Photos from the image-classification dataset "dataset" in the GitHub repository SCHAB2210/Distributed_Multimodal_Spectrometer-Camera_Fusion_based_Autonomous_Robotic_Textile_Sorting_Facility. Its 6 classes are: cotton white, cotton black, cotton other color, polyester white, polyester black, polyester other color.

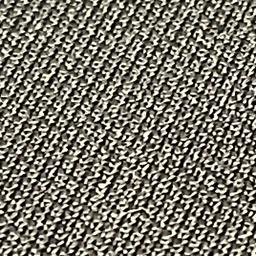
Label: polyester black

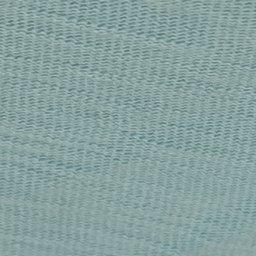
Label: cotton other color

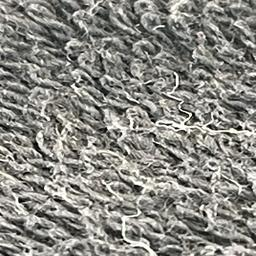
Label: cotton black

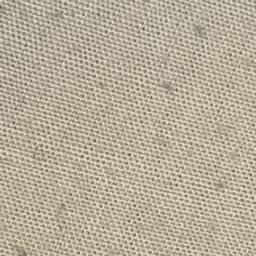
Label: polyester white

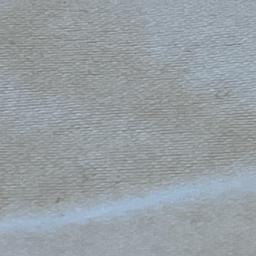
Label: cotton white

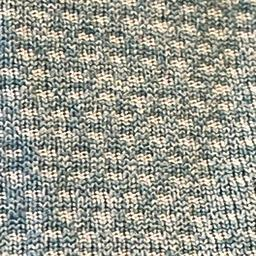
Label: polyester other color
